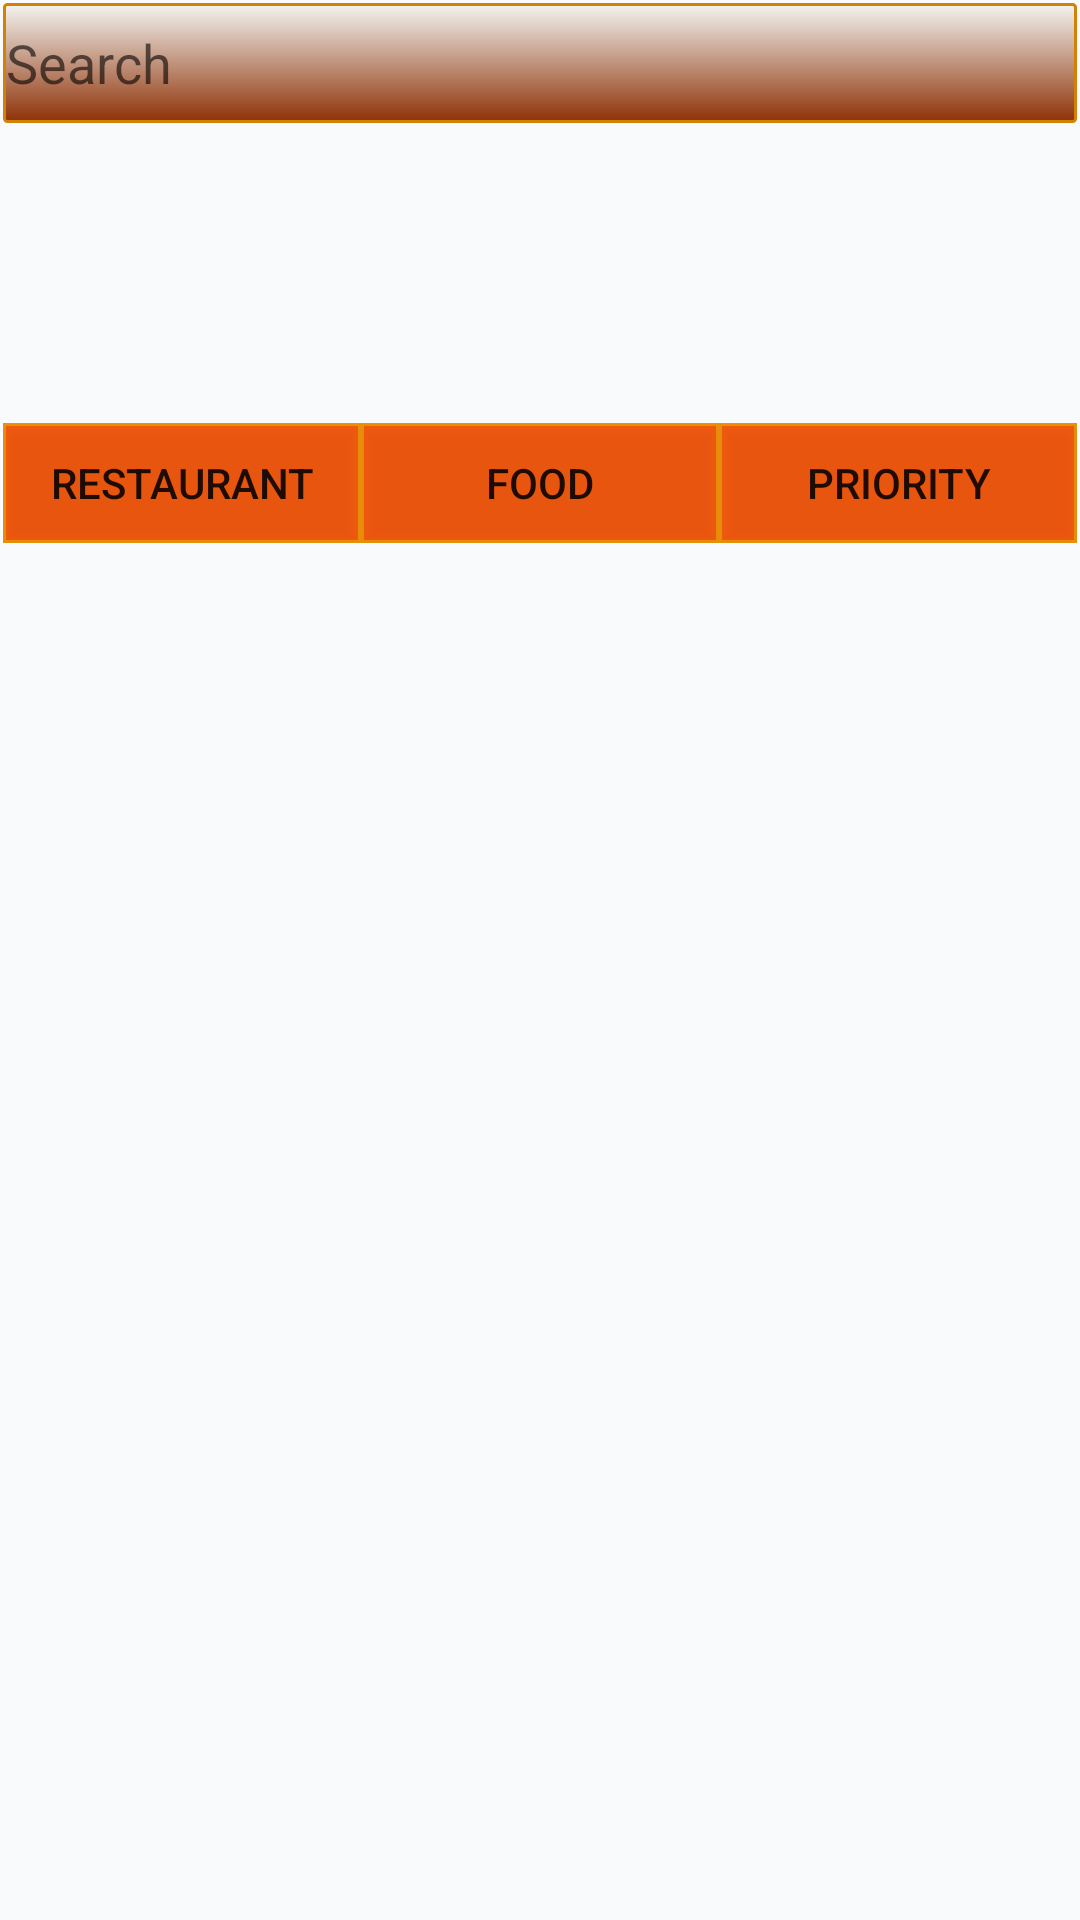

The Android layout XML behind this screen, and the referenced resources:
<!-- AndroidManifest.xml: application theme AppTheme -->
<!-- res/layout/activity_main.xml -->
<?xml version="1.0" encoding="utf-8"?>
<androidx.constraintlayout.widget.ConstraintLayout xmlns:android="http://schemas.android.com/apk/res/android"
    xmlns:app="http://schemas.android.com/apk/res-auto"
    xmlns:tools="http://schemas.android.com/tools"
    android:layout_width="match_parent"
    android:layout_height="match_parent"
    android:background="#F8FAFB"
    android:scrollbarAlwaysDrawHorizontalTrack="true"
    android:scrollbarAlwaysDrawVerticalTrack="true"
    tools:context=".MainActivity">

    <LinearLayout
        android:id="@+id/linearLayout"
        android:layout_width="0dp"
        android:layout_height="0dp"
        android:layout_marginStart="1dp"
        android:layout_marginLeft="1dp"
        android:layout_marginTop="1dp"
        android:layout_marginEnd="1dp"
        android:layout_marginRight="1dp"
        android:layout_marginBottom="1dp"
        android:orientation="vertical"
        android:scrollbarAlwaysDrawVerticalTrack="true"
        app:layout_constraintBottom_toBottomOf="parent"
        app:layout_constraintEnd_toEndOf="parent"
        app:layout_constraintStart_toStartOf="parent"
        app:layout_constraintTop_toTopOf="parent">

        <LinearLayout
            android:id="@+id/searchbar"
            android:layout_width="match_parent"
            android:layout_height="40dp"
            android:orientation="vertical">

            <EditText
                android:id="@+id/editTextSearch"
                android:layout_width="match_parent"
                android:layout_height="match_parent"
                android:autofillHints=""
                android:background="@drawable/searchable"
                android:ems="10"
                android:hint="@string/searchBar"
                android:inputType="textPersonName"
                app:layout_constraintTop_toTopOf="parent"
                tools:targetApi="o" />
        </LinearLayout>

        <LinearLayout
            android:id="@+id/listviewhorizontal"
            android:layout_width="match_parent"
            android:layout_height="100dp"
            android:orientation="horizontal"
            android:scrollbarAlwaysDrawHorizontalTrack="true"
            android:scrollbarAlwaysDrawVerticalTrack="false">

            <androidx.recyclerview.widget.RecyclerView
                android:id="@+id/res_list_add"
                android:layout_width="match_parent"
                android:layout_height="100dp"
                android:orientation="horizontal"
                android:scrollbarAlwaysDrawHorizontalTrack="true"
                android:scrollbarAlwaysDrawVerticalTrack="false" />


        </LinearLayout>


        <LinearLayout
            android:layout_width="match_parent"
            android:layout_height="40dp"
            android:background="#EE9108"
            android:orientation="horizontal">

            <Button
                android:id="@+id/btnNeaby"
                style="@style/Widget.AppCompat.Button"
                android:layout_width="wrap_content"
                android:layout_height="wrap_content"
                android:layout_margin="1dp"
                android:layout_weight="1"
                android:background="#5CFF001E"
                android:onClick="btnNearby"
                android:text="@string/restaurant"
                app:layout_constraintStart_toStartOf="parent" />

            <Button
                android:id="@+id/btnFood"
                style="@style/Widget.AppCompat.Button"
                android:layout_width="wrap_content"
                android:layout_height="wrap_content"
                android:layout_margin="1dp"
                android:layout_weight="1"
                android:background="#5CFF001E"
                android:onClick="btnFood"
                android:text="@string/btnFood" />

            <Button
                android:id="@+id/btnPriority"
                style="@style/Widget.AppCompat.Button"
                android:layout_width="wrap_content"
                android:layout_height="wrap_content"
                android:layout_margin="1dp"
                android:layout_weight="1"
                android:background="#5CFF001E"
                android:onClick="btnPriority"
                android:text="@string/btnPriority" />

        </LinearLayout>

        <LinearLayout
            android:layout_width="match_parent"
            android:layout_height="wrap_content"
            android:orientation="vertical"
            tools:context="com.example.nikhil.popularmovies.MainActivity">


            <ListView
                android:id="@+id/loadListItems"
                android:layout_width="match_parent"
                android:layout_height="match_parent" />
        </LinearLayout>
    </LinearLayout>

    <LinearLayout
        android:id="@+id/searchList"
        android:layout_width="match_parent"
        android:layout_height="wrap_content"
        android:layout_marginStart="2dp"
        android:layout_marginLeft="2dp"
        android:layout_marginTop="40dp"
        android:layout_marginEnd="2dp"
        android:layout_marginRight="2dp"
        android:background="#F8F3F3"
        android:bottomLeftRadius="10dp"
        android:bottomRightRadius="2dp"
        android:orientation="vertical"
        android:radius="2dp"
        android:topRightRadius="2dp"
        app:layout_constraintEnd_toEndOf="parent"
        app:layout_constraintStart_toStartOf="parent"
        app:layout_constraintTop_toTopOf="parent"
        tools:visibility="visible"></LinearLayout>

</androidx.constraintlayout.widget.ConstraintLayout>
<!-- resources referenced by this layout -->
<resources>
  <!-- drawable searchable (drawable) -->
  <?xml version="1.0" encoding="utf-8"?>
  <selector xmlns:android="http://schemas.android.com/apk/res/android">
      <item>
          <shape>
              <gradient
                  android:angle="270"
                  android:endColor="#8E3208"
                  android:startColor="#59EAE9DE" />
              <stroke
                  android:width="1dp"
                  android:color="#D38007" />
              <corners
                  android:radius="1dp" />
              <padding
                  android:bottom="1dp"
                  android:left="1dp"
                  android:right="1dp"
                  android:top="1dp" />
          </shape>
      </item>
  
  </selector>
  <string name="btnFood">Food</string>
  <string name="btnPriority">Priority</string>
  <string name="restaurant">Restaurant</string>
  <string name="searchBar">Search</string>
  <style name="AppTheme" parent="Theme.AppCompat.Light.DarkActionBar">
          
          <item name="colorPrimary">#D84B04</item>
          <item name="colorPrimaryDark">@color/colorPrimaryDark</item>
          <item name="colorAccent">@color/colorAccent</item>
      </style>
  <!-- not gathered from this repository: default colours our renderer supplied (Android Studio template values) -->
  <color name="colorPrimaryDark">#FF3700B3</color>
  <color name="colorAccent">#FF03DAC5</color>
</resources>
